Dataset: dataset_split (GitHub, hakimlutfi46/DBS-image-classification). Classes: boot, sandal, shoe.

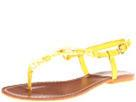
Label: sandal

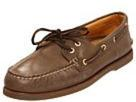
Label: shoe

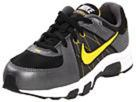
Label: shoe

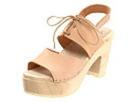
Label: sandal

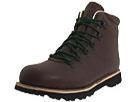
Label: boot

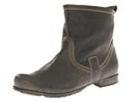
Label: boot
